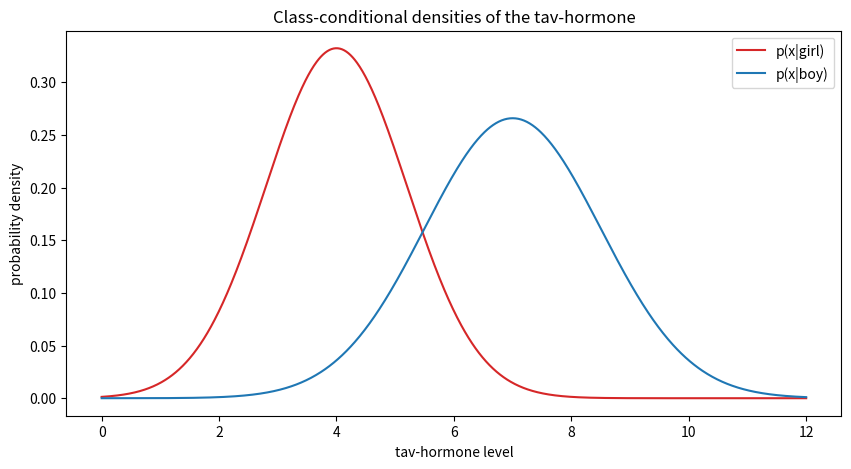
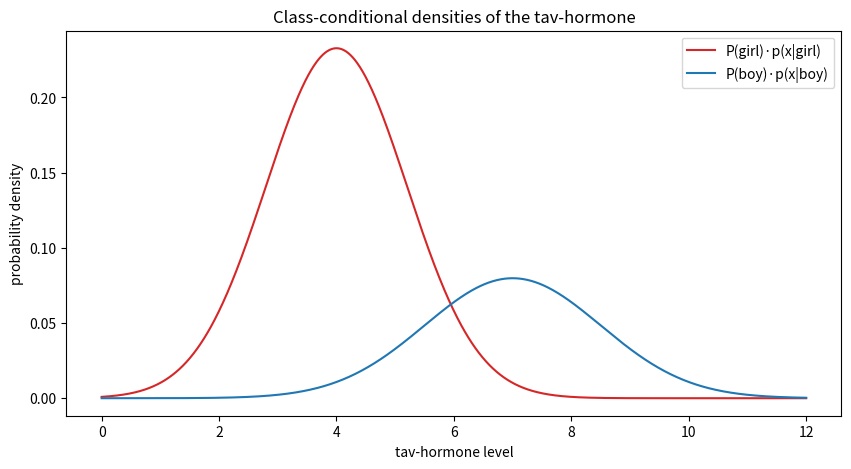
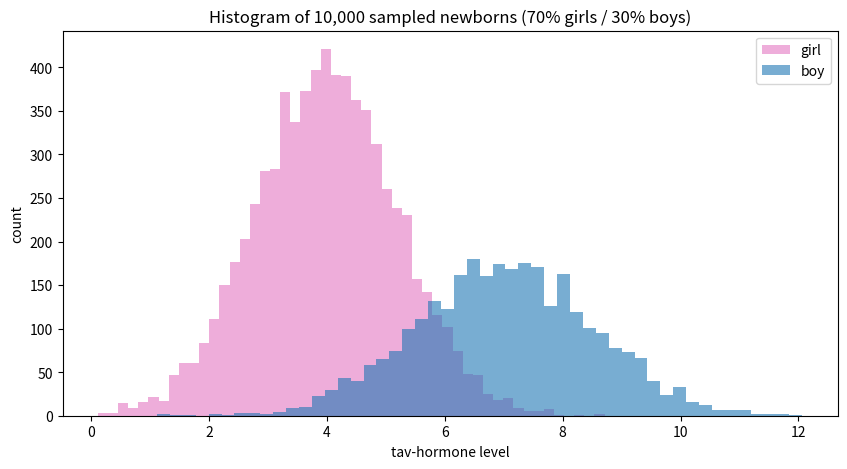
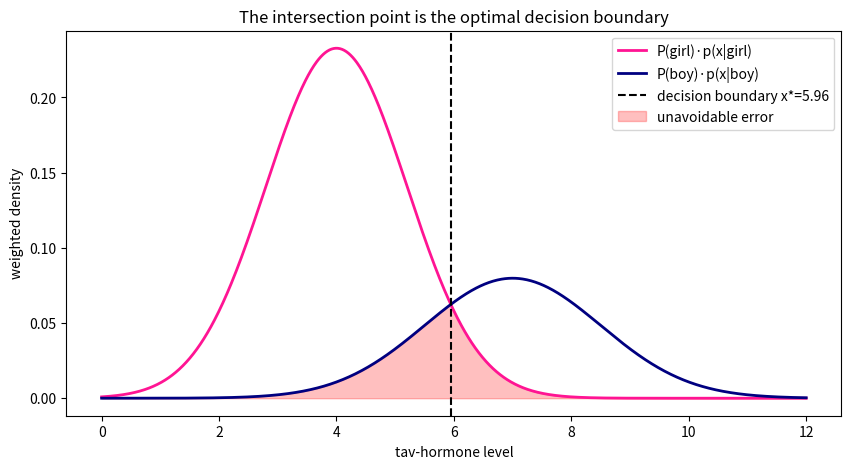

Here is the Python script that generated these plots, in order:
import numpy as np
import matplotlib.pyplot as plt
from scipy import stats


"""
.pdf(x) → Probability density at exactly x (height of the curve).
.cdf(x) → Probability of being up to x (area under the PDF curve from −∞ to x)
"""
np.random.seed(42)
# A dictionary that stores Matplotlib's runtime configuration parameters ("rc" stands for runtime configuration)
#'figure.figsize' => This key controls the width and height of every new figure.
"""
(6,4)      # small
(8,5)      # standard
(10,5)     # wide (good for line plots)
(12,6)     # presentation
(15,8)     # very large
"""
plt.rcParams['figure.figsize'] = (10,5)
# print(plt.rcParams)

# Priors (from the population)
P_GIRL ,P_BOY = 0.7, 0.3

# Class-conditional distributions
#These lines create normal (Gaussian) probability distributions as Python objects.
# stats.norm(...) → creates a Normal distribution.
# loc → the mean (μ).
# scale → the standard deviation (σ)
"""
- Girls: x|girl ≈ (mu=4, sigma=1.2)
- Boys:  x|boy ≈ (mu=7, sigma=1.5)
"""
girl_dist = stats.norm(loc=4.0, scale=1.2)
boy_dist  = stats.norm(loc=7.0, scale=1.5)

x = np.linspace(0, 12, 1000)


"""
This plots the probability density curve of the girls' hormone distribution.

x → x-axis values (hormone levels).
girl_dist.pdf(x) → y-axis values (density at each hormone level).
color='tab:red' → draw the line in red.
label='p(x|girl)' → name used in the legend.

In other words, it draws the graph of:

p(x∣girl)

which shows how likely different hormone levels are for girls.
"""
plt.plot(x, girl_dist.pdf(x), color='tab:red', label='p(x|girl)')
plt.plot(x, boy_dist.pdf(x), color='tab:blue', label='p(x|boy)')

plt.xlabel("tav-hormone level")
plt.ylabel("probability density")
plt.title("Class-conditional densities of the tav-hormone")

#displays a legend (key) on the plot, showing which line corresponds to which label.
plt.legend()
plt.show()

#TODO check this

plt.plot(x, girl_dist.pdf(x) * P_GIRL, color="tab:red", label="P(girl)·p(x|girl)") #label="p( girl| x)")
plt.plot(x, boy_dist.pdf(x) * P_BOY,  color="tab:blue", label="P(boy)·p(x|boy)")#label="p( boy | x)")
plt.xlabel("tav-hormone level")
plt.ylabel("probability density")
plt.title("Class-conditional densities of the tav-hormone")
plt.legend()
plt.show()

"""
girl_dist.pdf(x) => p(x∣girl) => Likelihood: "If the person is a girl, how likely is this hormone level x?"
girl_dist.pdf(x) * P_GIRL => p(x∣girl)P(girl) => Joint density (or the unnormalized posterior / Bayes numerator).
"""

"""
.cdf stands for Cumulative Distribution Function (CDF).

It gives the probability that a random variable is less than or equal to a value x:
"""
# Probability that a Girl has hormone level between 3 and 5
prob = girl_dist.cdf(5) - girl_dist.cdf(3)
print(f"P(3 <= x <= 5 | girl) = {prob:.3f}")



"""
This numerically integrates the PDF over its entire range.

    quad(...) → Performs numerical integration.
    girl_dist.pdf → The function to integrate.
    -np.inf to np.inf → Integrate from negative infinity to positive infinity.
    area → Stores the result.
    _ → Ignores the estimated integration error returned by quad.
"""
# The total area under each density curve is always 1:
from scipy.integrate import quad
area, _ = quad(girl_dist.pdf, -np.inf, np.inf)
print(f"Total area under p(x|girl) = {area:.3f}")


# Unnormalized posteriors
# g = P(girl)·P(x|girl)
# b = P(boy)·P(x|boy)
g_posterior = girl_dist.pdf(x) * P_GIRL
b_posterior = boy_dist.pdf(x) * P_BOY

"""
Meaning:

    boy_dist.pdf(x) → How likely the observed value x is if the person is a boy.
    P_BOY → The prior probability of being a boy.
    Their product → The unnormalized posterior (also called the Bayes numerator) for the boy class.
"""
idx = np.where(g_posterior < b_posterior)[0][0]
"""
First [0] → extract the array of matching indices.
Second [0] → extract the first matching index.
"""
x_star = x[idx]

newborns = 10000
n_girls =int(newborns * P_GIRL)
n_boys = newborns - n_girls

#Generate n_girls random hormone levels that follow the girls' distribution and store them in girl_samples
girl_samples = girl_dist.rvs(n_girls)
boy_samples = boy_dist.rvs(n_boys)
"""
girl_dist → The probability distribution for girls.
.rvs() → Random Variates Sampling: generates random values from the distribution.
n_girls → The number of samples to generate.
girl_samples → A NumPy array containing the generated hormone levels.
"""


"""
boy_samples → The data to plot.
bins=50 → Divide the data into 50 intervals (bars).
alpha=0.6 → Make the bars 60% opaque (slightly transparent).
color='tab:pink' → Color the bars pink.
label='girl' → Legend label (this is likely a mistake—it should probably be 'boy' since you're plotting boy_samples)
"""
plt.hist(girl_samples, bins = 50, alpha = 0.6, color='tab:pink', label='girl')
plt.hist(boy_samples, bins = 50, alpha = 0.6, color='tab:blue', label='boy')
plt.xlabel('tav-hormone level')
plt.ylabel('count')
plt.title(f"Histogram of {newborns:,} sampled newborns (70% girls / 30% boys)")
plt.legend()
plt.show()


"""
Meaning: It gives the unnormalized posterior (the numerator of Bayes' theorem) for the boy class. It is used to compare against the girl's value to decide which class is more likely.
"""
g = girl_dist.pdf(x) * P_GIRL
b = boy_dist.pdf(x) * P_BOY
"""
lw=2 → Line width of 2
ls='--' → Dashed line style
"""
plt.plot(x, g, color="deeppink", lw = 2, label="P(girl)·p(x|girl)")
plt.plot(x, b, color='navy', lw = 2, label="P(boy)·p(x|boy)")
plt.axvline(x_star, color='k', ls='--', label=f"decision boundary x*={x_star:.2f}")

plt.fill_between(x, np.minimum(g, b), color="red", alpha=0.25, label="unavoidable error")# Bayes error, the minimum possible rate for any classifier

plt.xlabel("tav-hormone level")
plt.ylabel("weighted density")
plt.title("The intersection point is the optimal decision boundary")
plt.legend()
plt.show()

"""
The boundary is shifted toward the boy's side, since girls are more common we need stronger evidence before predicting boy
"""

# Verify empirically: classify our samples with the threshold
pred_boy_g = girl_samples > x_star # Girls misclassified as boys
pred_girl_b = boy_samples <= x_star # Boys misclassified as girls

error_rate = (pred_boy_g.sum() + pred_girl_b.sum()) / newborns
print(f"Empirical error rate with x* = {error_rate:.4f}")

naive = ((girl_samples > 5.5).sum() + (boy_samples <= 5.5).sum()) / newborns
print(f"Empirical error rate with naive threshold 5.5 = {naive:.4f}")
